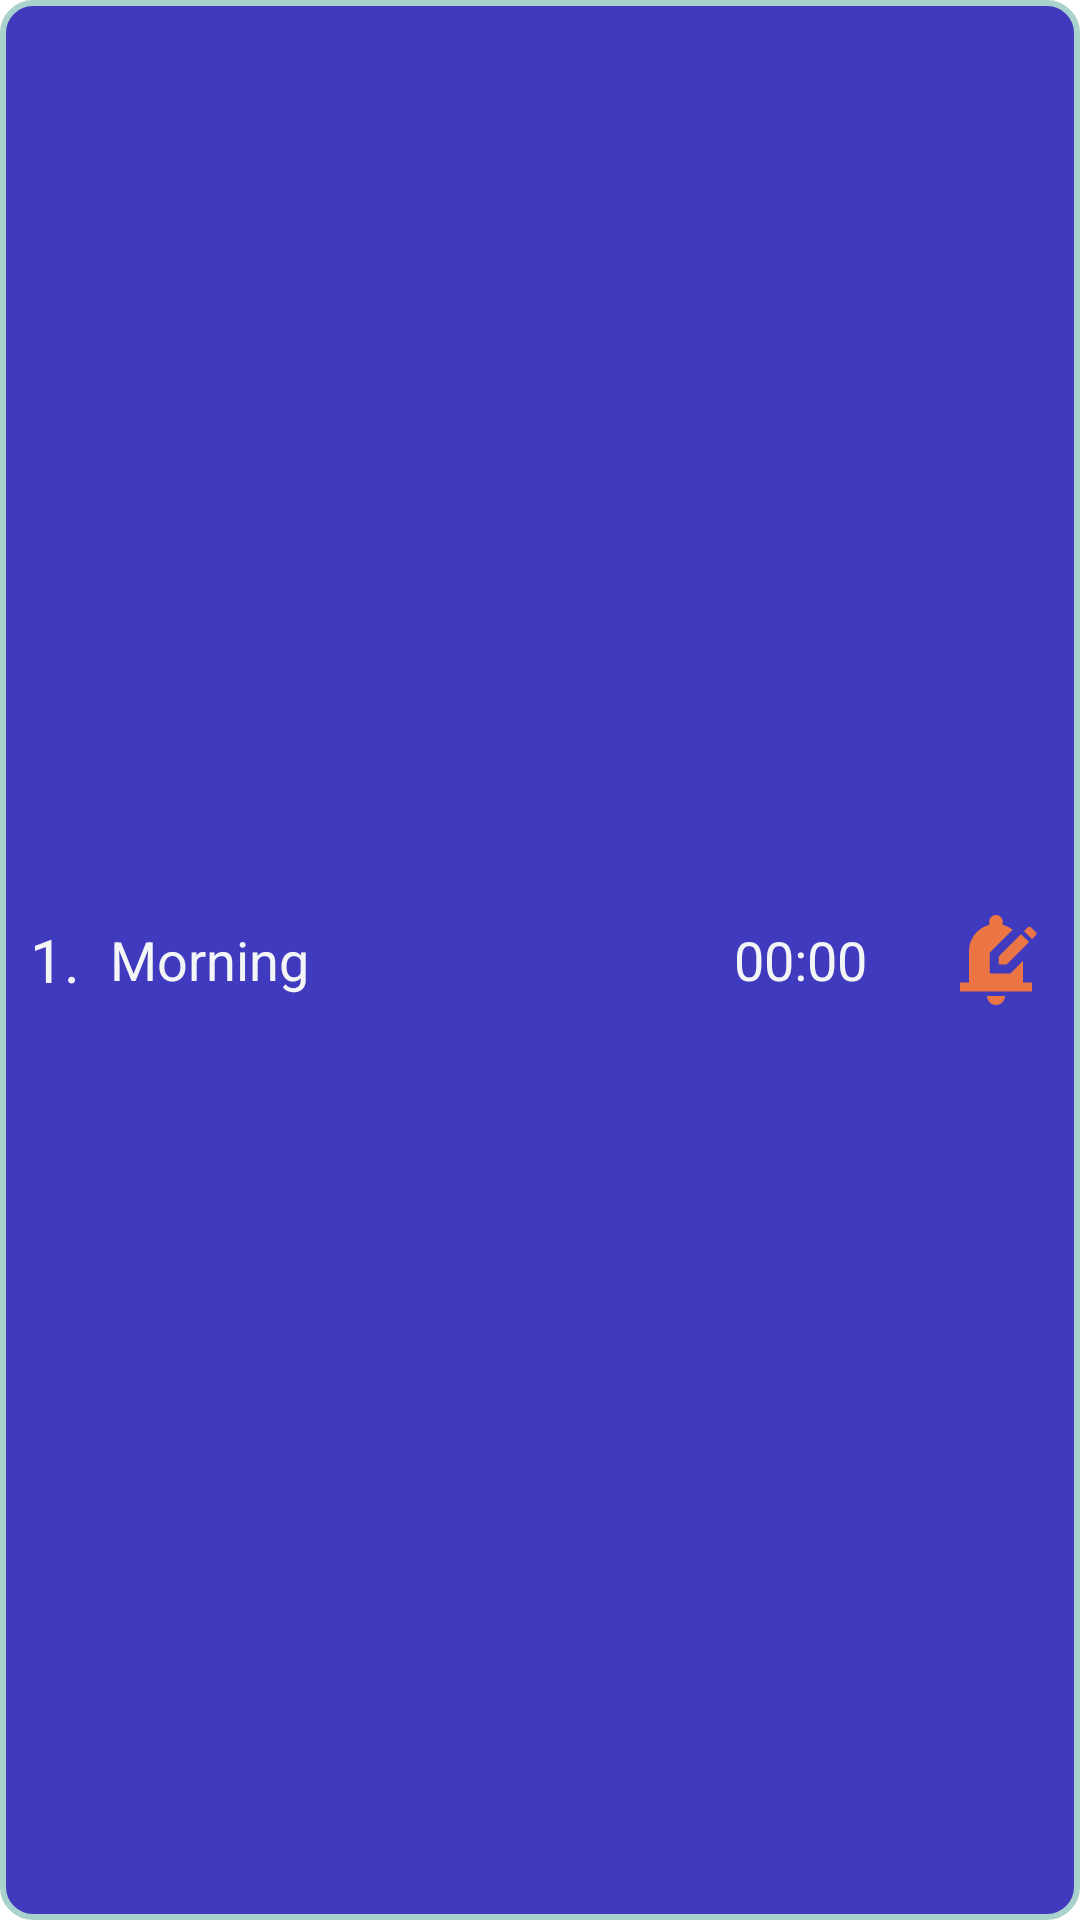

Write the Android layout XML for this screen, with the resource values it uses.
<!-- AndroidManifest.xml: application theme Theme.BreathingExercise -->
<!-- res/layout/remind_list_layout.xml -->
<?xml version="1.0" encoding="utf-8"?>
<LinearLayout xmlns:android="http://schemas.android.com/apk/res/android"
    xmlns:app="http://schemas.android.com/apk/res-auto"
    android:layout_width="match_parent"
    android:layout_height="wrap_content"
    android:background="@drawable/stroke_white"
    android:gravity="center_vertical"
    android:orientation="horizontal"
    android:padding="10dp">

    <TextView
        android:id="@+id/serialNo_remindList"
        android:layout_width="wrap_content"
        android:layout_height="wrap_content"
        android:layout_gravity="center_vertical"
        android:text="1."
        android:textColor="@color/white"
        android:textSize="20sp" />

    <TextView
        android:id="@+id/titleTxt_remindList"
        android:layout_width="0dp"
        android:layout_height="wrap_content"
        android:layout_gravity="center_vertical"
        android:layout_marginLeft="10dp"
        android:layout_weight="1"
        android:text="Morning"
        android:textColor="@color/white"
        android:textSize="18sp" />

    <TextView
        android:id="@+id/timeTxt_remindList"
        android:layout_width="wrap_content"
        android:layout_height="wrap_content"
        android:layout_gravity="center_vertical"
        android:layout_marginLeft="5dp"
        android:text="00:00"
        android:textColor="@color/white"
        android:textSize="18sp" />

    <ImageView
        android:id="@+id/editNote_remindList"
        android:layout_width="wrap_content"
        android:layout_height="wrap_content"
        android:layout_gravity="center_vertical"
        android:layout_marginLeft="25dp"
        android:src="@drawable/ic_edit_notifications"
        app:tint="@color/check_bottom_nav_color" />

</LinearLayout>
<!-- resources referenced by this layout -->
<resources>
  <color name="check_bottom_nav_color">#EC7545</color>
  <color name="white">#F4F5F6</color>
  <!-- drawable ic_edit_notifications (drawable) -->
  <vector android:height="36dp" android:tint="#EC7545"
      android:viewportHeight="24" android:viewportWidth="24"
      android:width="36dp" xmlns:android="http://schemas.android.com/apk/res/android">
      <path android:fillColor="@android:color/white" android:pathData="M17.58,6.25l1.77,1.77L14.37,13H12.6v-1.77L17.58,6.25zM20.85,5.81l-1.06,-1.06c-0.2,-0.2 -0.51,-0.2 -0.71,0l-0.85,0.85l1.77,1.77l0.85,-0.85C21.05,6.32 21.05,6 20.85,5.81zM18,12.2V17h2v2H4v-2h2v-7c0,-2.79 1.91,-5.14 4.5,-5.8V3.5C10.5,2.67 11.17,2 12,2s1.5,0.67 1.5,1.5v0.7c0.82,0.21 1.57,0.59 2.21,1.09L10.6,10.4V15h4.6L18,12.2zM10,20h4c0,1.1 -0.9,2 -2,2S10,21.1 10,20z"/>
  </vector>
  <!-- drawable stroke_white (drawable) -->
  <?xml version="1.0" encoding="utf-8"?>
  <shape xmlns:android="http://schemas.android.com/apk/res/android">
  <stroke android:width="2dp"
      android:color="@color/light_green"
      />
  
      <corners android:radius="10dp"/>
      <solid android:color="@color/light_blue"/>
  </shape>
  <style name="Theme.BreathingExercise" parent="Theme.MaterialComponents.DayNight.DarkActionBar">
          
          <item name="colorPrimary">@color/purple_500</item>
          <item name="colorPrimaryVariant">@color/purple_700</item>
          <item name="colorOnPrimary">@color/white</item>
          
          <item name="colorSecondary">@color/teal_200</item>
          <item name="colorSecondaryVariant">@color/teal_700</item>
          <item name="colorOnSecondary">@color/black</item>
          
          <item name="android:statusBarColor" tools:targetApi="l">?attr/colorPrimaryVariant</item>
          
      </style>
  <color name="light_green">#A9D2CC</color>
  <color name="light_blue">#3F3ABE</color>
  <color name="purple_500">#FF6200EE</color>
  <color name="purple_700">#FF3700B3</color>
  <color name="teal_200">#FF03DAC5</color>
  <color name="teal_700">#FF018786</color>
  <color name="black">#FF000000</color>
</resources>
